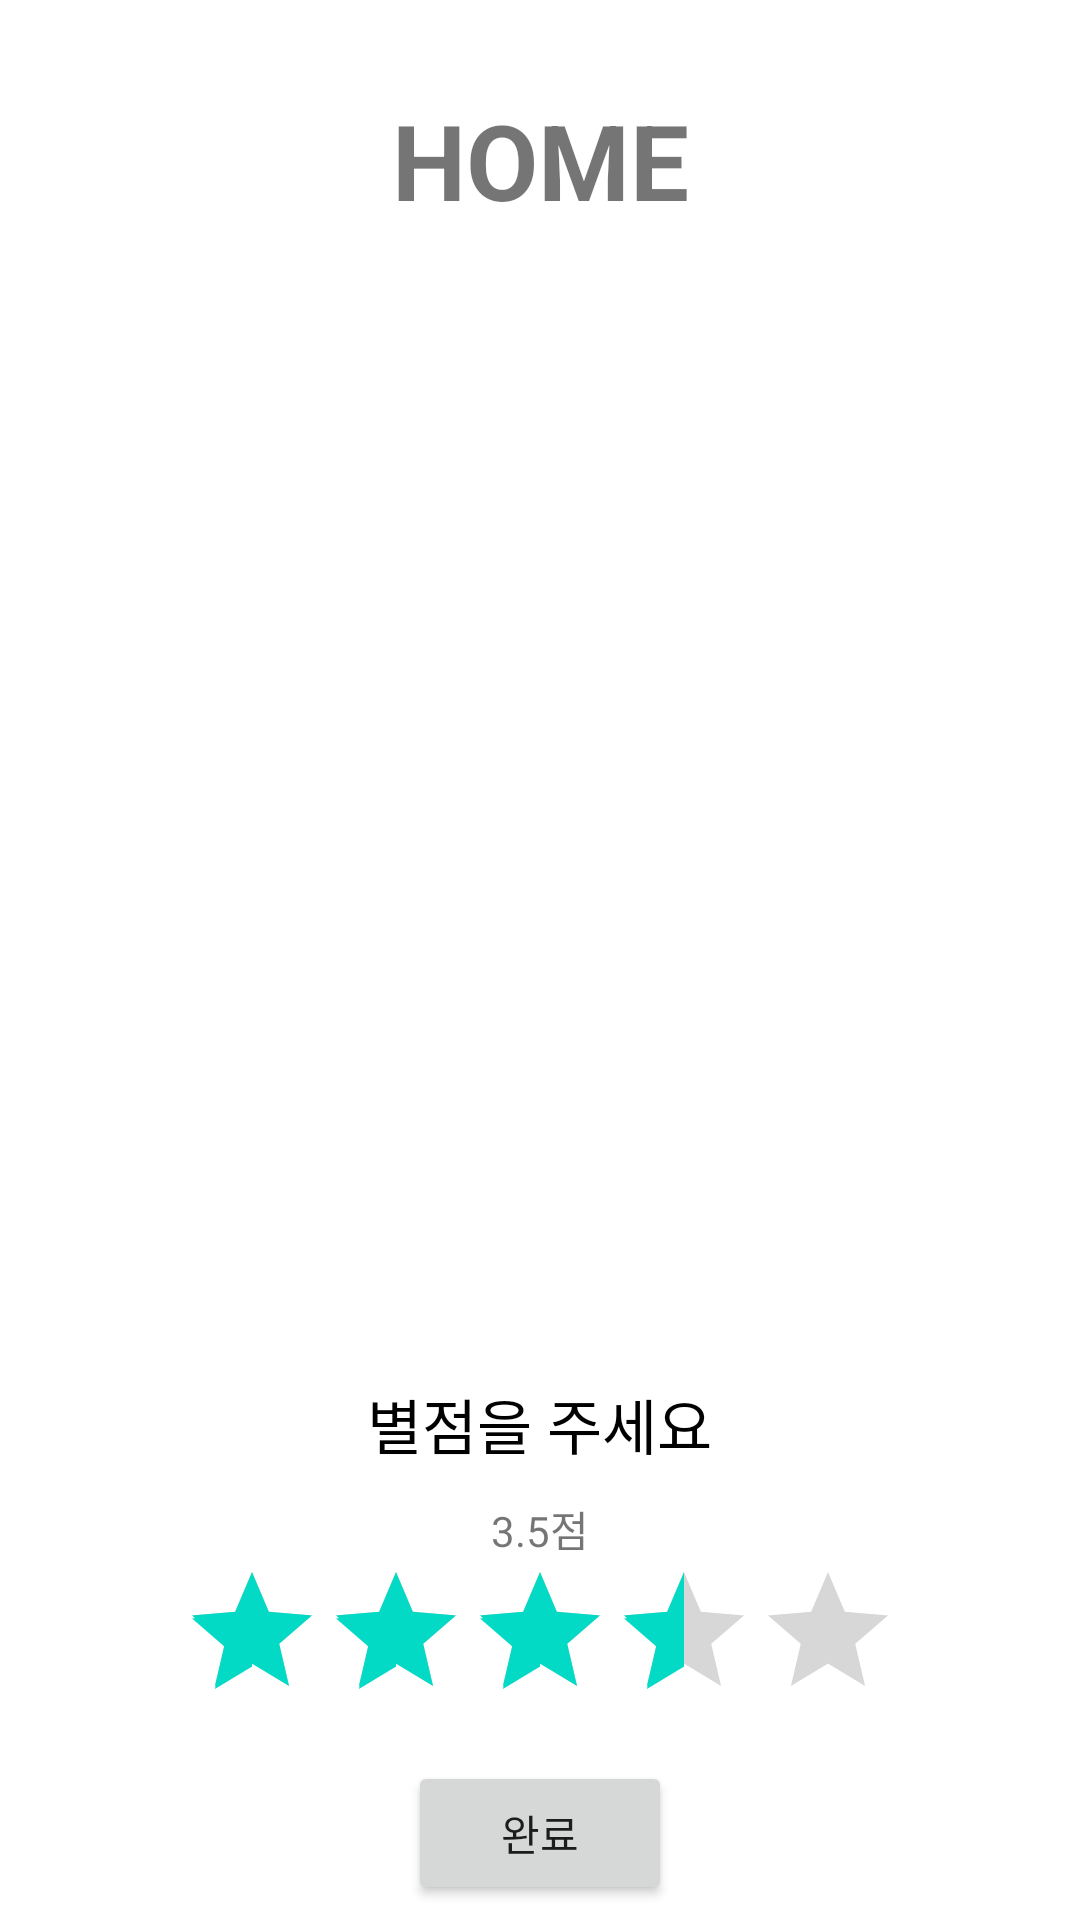

Produce the Android XML layout that renders to this screen, including the resource entries it uses.
<!-- AndroidManifest.xml: application theme Theme.Widgets -->
<!-- res/layout/a6_rating_bar.xml -->
<?xml version="1.0" encoding="utf-8"?>
<androidx.constraintlayout.widget.ConstraintLayout xmlns:android="http://schemas.android.com/apk/res/android"
    xmlns:app="http://schemas.android.com/apk/res-auto"
    xmlns:tools="http://schemas.android.com/tools"
    android:layout_width="match_parent"
    android:layout_height="match_parent"
    android:padding="5dp"
    tools:context=".A6_RatingBar">

    <TextView
        android:id="@+id/ratingBarTitle"
        style="@style/Widgets.Title.TextStyle"
        android:layout_width="wrap_content"
        android:layout_height="wrap_content"
        android:layout_marginTop="25dp"
        android:text="@string/home_title"
        app:layout_constraintEnd_toEndOf="parent"
        app:layout_constraintStart_toStartOf="parent"
        app:layout_constraintTop_toTopOf="parent" />

    <ImageView
        android:id="@+id/movieImg"
        android:layout_width="0dp"
        android:layout_height="0dp"
        android:layout_marginTop="15dp"
        app:layout_constraintBottom_toTopOf="@+id/linearLayout3"
        app:layout_constraintEnd_toEndOf="parent"
        app:layout_constraintStart_toStartOf="parent"
        app:layout_constraintTop_toBottomOf="@+id/ratingBarTitle"
        tools:srcCompat="@drawable/movie" />

    <LinearLayout
        android:id="@+id/linearLayout3"
        android:layout_width="match_parent"
        android:layout_height="wrap_content"
        android:gravity="center"
        android:orientation="vertical"
        android:paddingTop="5dp"
        app:layout_constraintBottom_toBottomOf="parent"
        app:layout_constraintEnd_toEndOf="parent"
        app:layout_constraintStart_toStartOf="parent"
        app:layout_constraintTop_toBottomOf="@+id/movieImg">

        <TextView
            android:layout_width="wrap_content"
            android:layout_height="wrap_content"
            android:layout_marginBottom="10dp"
            android:gravity="center"
            android:text="별점을 주세요"
            android:textColor="@color/black"
            android:textSize="20sp" />

        <TextView
            android:id="@+id/ratingScore"
            android:layout_width="match_parent"
            android:layout_height="wrap_content"
            android:gravity="center"
            android:text="3.5점" />

        <LinearLayout
            android:layout_width="match_parent"
            android:layout_height="wrap_content"
            android:orientation="horizontal">

        </LinearLayout>

        <RatingBar
            android:id="@+id/movieScoreRatingBar"
            style="@android:style/Widget.DeviceDefault.Light.RatingBar"
            android:layout_width="wrap_content"
            android:layout_height="wrap_content"
            android:layout_marginBottom="10dp"
            android:isIndicator="false"
            android:max="10"
            android:numStars="5"
            android:rating="3.5"
            android:stepSize="0.5" />

        <Button
            android:id="@+id/button2"
            android:layout_width="wrap_content"
            android:layout_height="wrap_content"
            android:text="완료" />

    </LinearLayout>

</androidx.constraintlayout.widget.ConstraintLayout>
<!-- resources referenced by this layout -->
<resources>
  <string name="home_title">HOME</string>
  <style name="Widgets.Title.TextStyle" parent="Widget.AppCompat.TextView">
          <item name="android:textSize">35sp</item>
          <item name="android:textStyle">bold</item>
          <item name="color">@color/black</item>
      </style>
  <style name="Theme.Widgets" parent="Theme.MaterialComponents.DayNight.NoActionBar">
          
          <item name="colorPrimary">@color/purple_500</item>
          <item name="colorPrimaryVariant">@color/purple_700</item>
          <item name="colorOnPrimary">@color/white</item>
          
          <item name="colorSecondary">@color/teal_200</item>
          <item name="colorSecondaryVariant">@color/teal_700</item>
          <item name="colorOnSecondary">@color/black</item>
          
          <item name="android:statusBarColor" tools:targetApi="l">?attr/colorPrimaryVariant</item>
          
      </style>
  <!-- not gathered from this repository: default colours our renderer supplied (Android Studio template values) -->
  <color name="purple_500">#FF6200EE</color>
  <color name="purple_700">#FF3700B3</color>
  <color name="teal_200">#FF03DAC5</color>
  <color name="teal_700">#FF018786</color>
  <color name="black">#FF000000</color>
  <color name="white">#FFFFFFFF</color>
</resources>
